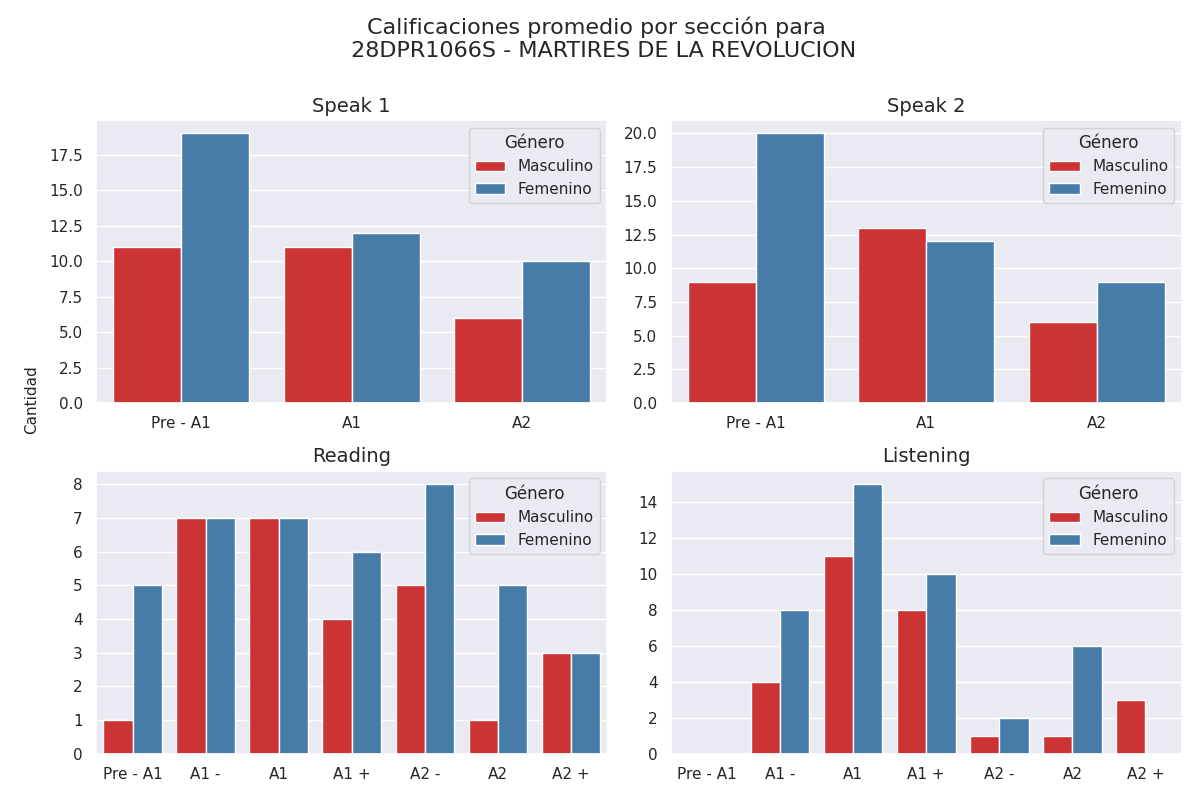

Source data for this figure (header and first rows):
Sección, Calificación, Cantidad de alumnos con esa calificación, Género
speak 1, Pre - A1, 11, Masculino
speak 1, A1, 11, Masculino
speak 1, A2, 6, Masculino
speak 2, Pre - A1, 9, Masculino
speak 2, A1, 13, Masculino
speak 2, A2, 6, Masculino
reading, Pre - A1, 1, Masculino
reading, A1 -, 7, Masculino
reading, A1, 7, Masculino
reading, A1 +, 4, Masculino
reading, A2 -, 5, Masculino
reading, A2, 1, Masculino
reading, A2 +, 3, Masculino
listening, Pre - A1, 0, Masculino
listening, A1 -, 4, Masculino
listening, A1, 11, Masculino
listening, A1 +, 8, Masculino
listening, A2 -, 1, Masculino
listening, A2, 1, Masculino
listening, A2 +, 3, Masculino
speak 1, Pre - A1, 19, Femenino
speak 1, A1, 12, Femenino
speak 1, A2, 10, Femenino
speak 2, Pre - A1, 20, Femenino
speak 2, A1, 12, Femenino
speak 2, A2, 9, Femenino
reading, Pre - A1, 5, Femenino
reading, A1 -, 7, Femenino
reading, A1, 7, Femenino
reading, A1 +, 6, Femenino
reading, A2 -, 8, Femenino
reading, A2, 5, Femenino
reading, A2 +, 3, Femenino
listening, Pre - A1, 0, Femenino
listening, A1 -, 8, Femenino
listening, A1, 15, Femenino
listening, A1 +, 10, Femenino
listening, A2 -, 2, Femenino
listening, A2, 6, Femenino
listening, A2 +, 0, Femenino
